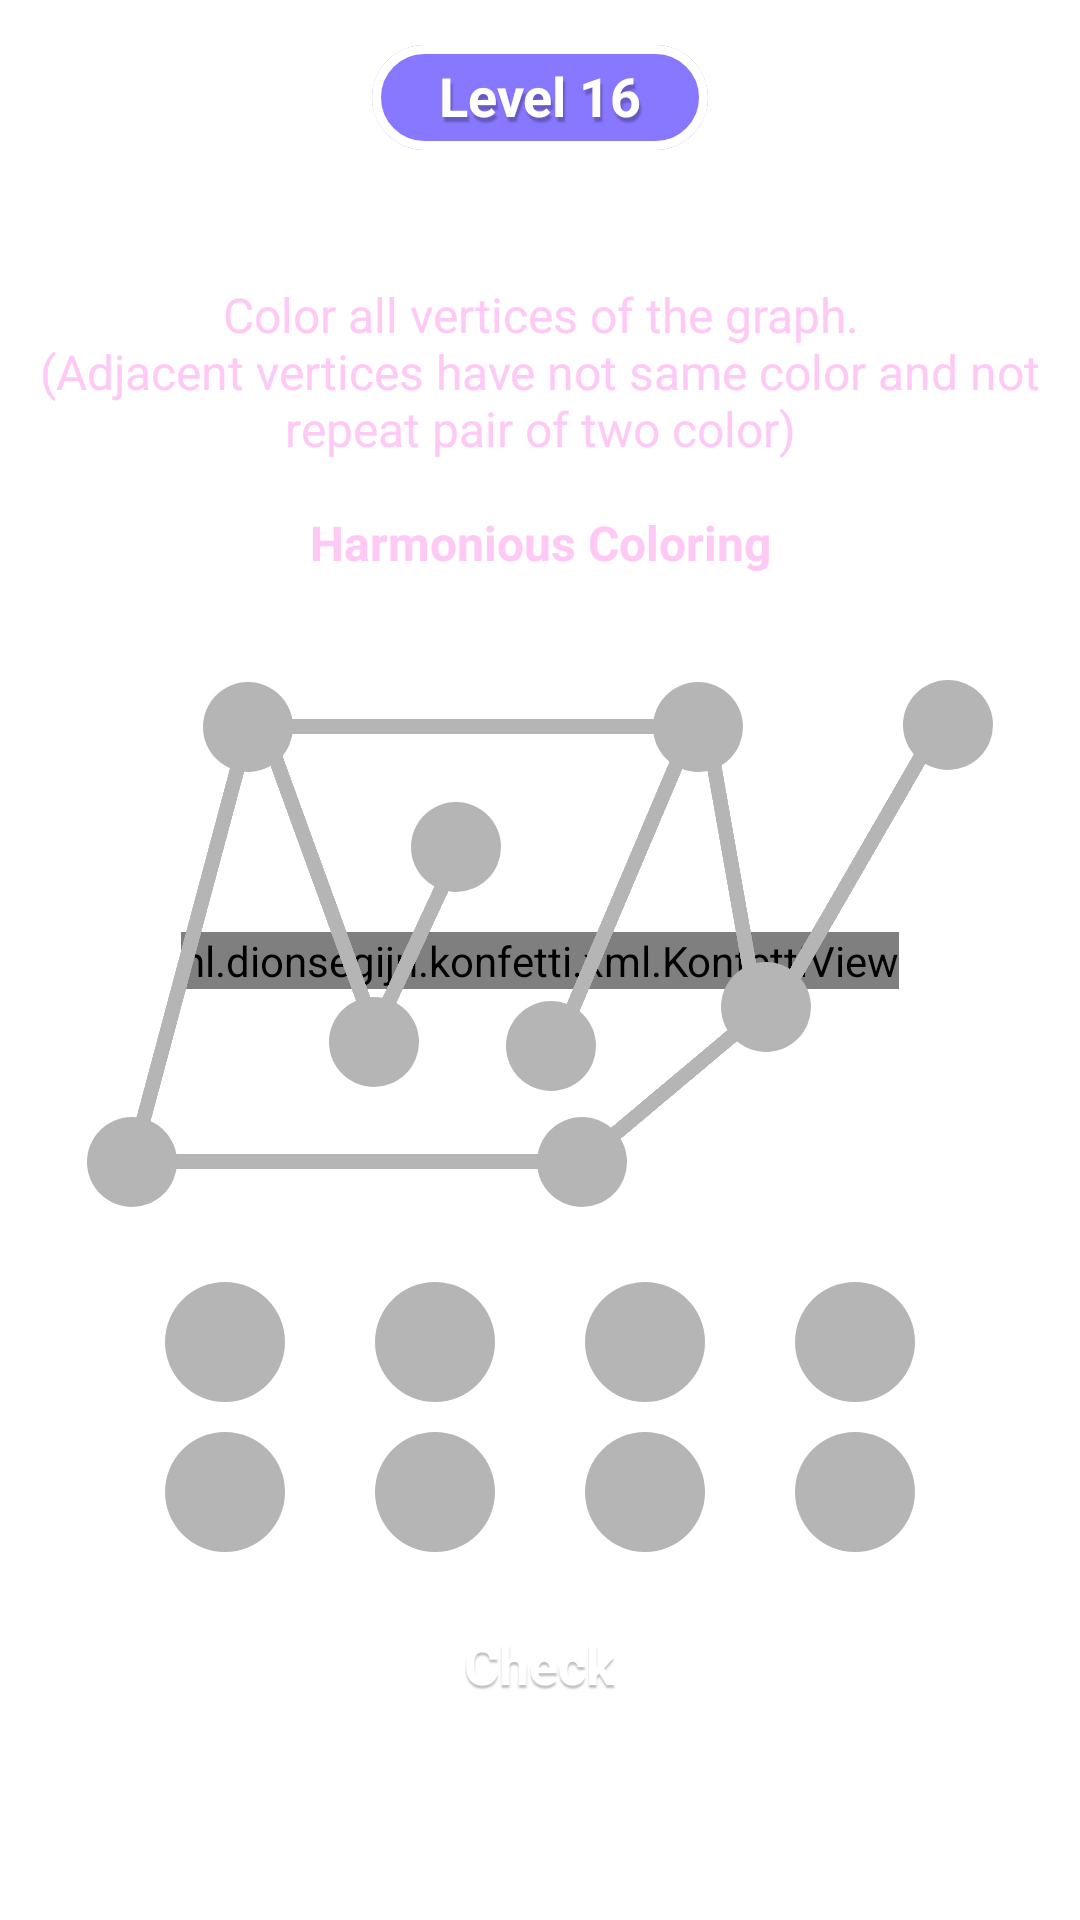

Write the Android layout XML for this screen, with the resource values it uses.
<!-- AndroidManifest.xml: application theme Theme.GraphColoring -->
<!-- res/layout/fragment_level_16.xml -->
<?xml version="1.0" encoding="utf-8"?>
<androidx.constraintlayout.widget.ConstraintLayout xmlns:android="http://schemas.android.com/apk/res/android"
    xmlns:app="http://schemas.android.com/apk/res-auto"
    xmlns:tools="http://schemas.android.com/tools"
    android:layout_width="match_parent"
    android:layout_height="match_parent"
    android:orientation="vertical"
    tools:context=".Level_16_Fragment">

    <nl.dionsegijn.konfetti.xml.KonfettiView
        android:id="@+id/konfettiView"
        android:layout_width="wrap_content"
        android:layout_height="wrap_content"
        app:layout_constraintBottom_toBottomOf="parent"
        app:layout_constraintLeft_toLeftOf="parent"
        app:layout_constraintRight_toRightOf="parent"
        app:layout_constraintTop_toTopOf="parent" />

    <LinearLayout
        android:layout_width="match_parent"
        android:layout_height="match_parent"
        android:orientation="vertical">

        <TextView
            android:id="@+id/svgComplet"
            android:layout_width="wrap_content"
            android:layout_height="wrap_content"
            android:layout_gravity="center"
            android:layout_marginVertical="15dp"
            android:background="@drawable/ic_rectangle_level"
            android:gravity="center"
            android:paddingBottom="5dp"
            android:shadowColor="@color/shadow"
            android:shadowDx="2"
            android:shadowDy="5"
            android:shadowRadius="1"
            android:textSize="18sp"
            android:text="Level 16"
            android:textColor="@color/white"
            android:textStyle="bold" />

        <TextView
            android:text="@string/harmonious_coloring"
            style="@style/TextViewColoring" />

        <androidx.constraintlayout.widget.ConstraintLayout
            android:layout_width="wrap_content"
            android:layout_height="wrap_content"
            android:layout_gravity="center"
            android:padding="10dp">

            <View
                android:id="@+id/edge47"
                style="@style/basicEdge"
                android:layout_width="80dp"
                android:layout_height="5dp"
                android:rotation="320"
                app:layout_constraintBottom_toTopOf="@+id/v4"
                app:layout_constraintEnd_toStartOf="@+id/v7"
                app:layout_constraintStart_toEndOf="@+id/v4"
                app:layout_constraintTop_toBottomOf="@+id/v7" />

            <View
                android:id="@+id/edge26"
                style="@style/basicEdge"
                android:layout_height="105dp"
                android:layout_marginStart="7dp"
                android:rotation="340"
                app:layout_constraintBottom_toTopOf="@+id/v6"
                app:layout_constraintEnd_toStartOf="@+id/v6"
                app:layout_constraintStart_toEndOf="@+id/v2"
                app:layout_constraintTop_toBottomOf="@+id/v2" />

            <View
                android:id="@+id/edge38"
                style="@style/basicEdge"
                android:layout_height="105dp"
                android:rotation="23"
                app:layout_constraintBottom_toTopOf="@+id/v3"
                app:layout_constraintEnd_toStartOf="@+id/v3"
                app:layout_constraintStart_toEndOf="@+id/v8"
                app:layout_constraintTop_toBottomOf="@+id/v8" />

            <View
                android:id="@+id/edge79"
                style="@style/basicEdge"
                android:layout_height="105dp"
                android:rotation="210"
                app:layout_constraintBottom_toTopOf="@+id/v7"
                app:layout_constraintEnd_toStartOf="@+id/v9"
                app:layout_constraintStart_toEndOf="@+id/v7"
                app:layout_constraintTop_toBottomOf="@+id/v9" />

            <View
                android:id="@+id/edge37"
                style="@style/basicEdge"
                android:layout_width="80dp"
                android:layout_height="5dp"
                android:rotation="80"
                app:layout_constraintBottom_toTopOf="@+id/v3"
                app:layout_constraintEnd_toStartOf="@+id/v7"
                app:layout_constraintStart_toEndOf="@+id/v3"
                app:layout_constraintTop_toBottomOf="@+id/v7" />

            <View
                android:id="@+id/edge12"
                style="@style/basicEdge"
                android:rotation="195"
                app:layout_constraintBottom_toTopOf="@+id/v1"
                app:layout_constraintEnd_toStartOf="@+id/v2"
                app:layout_constraintStart_toEndOf="@+id/v1"
                app:layout_constraintTop_toBottomOf="@+id/v2" />


            <View
                android:id="@+id/edge56"
                style="@style/basicEdge"
                android:layout_height="65dp"
                android:rotation="25"
                app:layout_constraintBottom_toTopOf="@+id/v6"
                app:layout_constraintEnd_toStartOf="@+id/v5"
                app:layout_constraintStart_toEndOf="@+id/v6"
                app:layout_constraintTop_toBottomOf="@+id/v5" />

            <View
                android:id="@+id/edge23"
                style="@style/basicEdge"
                android:layout_width="150dp"
                android:layout_height="5dp"
                app:layout_constraintBottom_toBottomOf="@+id/v2"
                app:layout_constraintEnd_toStartOf="@+id/v3"
                app:layout_constraintStart_toEndOf="@+id/v2"
                app:layout_constraintTop_toTopOf="@+id/v3" />

            <View
                android:id="@+id/edge14"
                style="@style/basicEdge"
                android:layout_width="150dp"
                android:layout_height="5dp"
                app:layout_constraintBottom_toBottomOf="@+id/v4"
                app:layout_constraintEnd_toStartOf="@+id/v4"
                app:layout_constraintStart_toEndOf="@+id/v1"
                app:layout_constraintTop_toTopOf="@+id/v1" />

            <TextView
                android:id="@+id/v1"
                style="@style/basicVertex"
                app:layout_constraintBottom_toBottomOf="parent"
                app:layout_constraintStart_toStartOf="parent" />

            <TextView
                android:id="@+id/v2"
                style="@style/basicVertex"
                app:layout_constraintCircle="@id/v1"
                app:layout_constraintCircleAngle="15"
                app:layout_constraintStart_toStartOf="parent"
                app:layout_constraintTop_toTopOf="parent" />

            <TextView
                android:id="@+id/v3"
                style="@style/basicVertex"
                app:layout_constraintBottom_toBottomOf="parent"
                app:layout_constraintCircle="@id/v4"
                app:layout_constraintCircleAngle="15"
                app:layout_constraintEnd_toEndOf="parent" />

            <TextView
                android:id="@+id/v4"
                style="@style/basicVertex"
                app:layout_constraintBottom_toBottomOf="parent"
                app:layout_constraintCircle="@id/v1"
                app:layout_constraintCircleAngle="90"
                app:layout_constraintEnd_toEndOf="parent" />

            <TextView
                android:id="@+id/v5"
                style="@style/basicVertex"
                app:layout_constraintBottom_toBottomOf="parent"
                app:layout_constraintCircle="@id/v2"
                app:layout_constraintCircleAngle="120"
                app:layout_constraintCircleRadius="80dp"
                app:layout_constraintEnd_toEndOf="parent" />

            <TextView
                android:id="@+id/v6"
                style="@style/basicVertex"
                app:layout_constraintBottom_toBottomOf="parent"
                app:layout_constraintCircle="@id/v4"
                app:layout_constraintCircleAngle="300"
                app:layout_constraintCircleRadius="80dp"
                app:layout_constraintEnd_toEndOf="parent" />

            <TextView
                android:id="@+id/v7"
                style="@style/basicVertex"
                app:layout_constraintBottom_toBottomOf="parent"
                app:layout_constraintCircle="@id/v4"
                app:layout_constraintCircleAngle="50"
                app:layout_constraintCircleRadius="80dp"
                app:layout_constraintEnd_toEndOf="parent" />

            <TextView
                android:id="@+id/v8"
                style="@style/basicVertex"
                app:layout_constraintBottom_toBottomOf="parent"
                app:layout_constraintCircle="@id/v4"
                app:layout_constraintCircleAngle="345"
                app:layout_constraintCircleRadius="40dp"
                app:layout_constraintEnd_toEndOf="parent" />

            <TextView
                android:id="@+id/v9"
                style="@style/basicVertex"
                app:layout_constraintBottom_toBottomOf="parent"
                app:layout_constraintCircle="@id/v4"
                app:layout_constraintCircleAngle="40"
                app:layout_constraintCircleRadius="190dp"
                app:layout_constraintEnd_toEndOf="parent" />

        </androidx.constraintlayout.widget.ConstraintLayout>

        <LinearLayout
            android:layout_width="match_parent"
            android:layout_height="wrap_content"
            android:layout_marginHorizontal="10dp"
            android:layout_marginVertical="10dp"
            android:orientation="vertical">

            <LinearLayout
                android:layout_width="match_parent"
                android:layout_height="wrap_content"
                android:gravity="center_horizontal"
                android:orientation="horizontal">

                <TextView
                    android:id="@+id/col1"
                    style="@style/color_palette" />

                <TextView
                    android:id="@+id/col2"
                    style="@style/color_palette" />

                <TextView
                    android:id="@+id/col3"
                    style="@style/color_palette" />

                <TextView
                    android:id="@+id/col4"
                    style="@style/color_palette" />

            </LinearLayout>

            <LinearLayout
                android:layout_width="match_parent"
                android:layout_height="wrap_content"
                android:gravity="center_horizontal"
                android:orientation="horizontal">

                <TextView
                    android:id="@+id/col5"
                    style="@style/color_palette" />

                <TextView
                    android:id="@+id/col6"
                    style="@style/color_palette" />

                <TextView
                    android:id="@+id/col7"
                    style="@style/color_palette" />

                <TextView
                    android:id="@+id/col8"
                    style="@style/color_palette" />

            </LinearLayout>

        </LinearLayout>

        <TextView
            android:id="@+id/check"
            style="@style/button"
            android:layout_gravity="center_horizontal"
            android:text="Check" />

        <ImageView
            android:id="@+id/status"
            android:layout_width="100dp"
            android:layout_height="100dp"
            android:layout_gravity="center_horizontal"
            android:src="@drawable/ic_correct"
            android:visibility="invisible" />

    </LinearLayout>
</androidx.constraintlayout.widget.ConstraintLayout>
<!-- resources referenced by this layout -->
<resources>
  <color name="shadow">#40000000</color>
  <color name="white">#FFFFFFFF</color>
  <string name="harmonious_coloring">Color all vertices of the graph.\n(Adjacent vertices have not same color and not repeat pair of two color)\n\n<b>Harmonious Coloring</b></string>
  <style name="TextViewColoring">
          <item name="android:layout_width">wrap_content</item>
          <item name="android:layout_height">wrap_content</item>
          <item name="android:layout_gravity">center</item>
          <item name="android:textColor">#FFC9F6</item>
  
          <item name="android:textSize">16sp</item>
          <item name="android:gravity">center</item>
          <item name="android:layout_marginHorizontal" tools:targetApi="o">10dp</item>
          <item name="android:layout_marginVertical" tools:targetApi="o">25dp</item>
      </style>
  <style name="basicEdge">
          <item name="android:layout_width">5dp</item>
          <item name="android:layout_height">150dp</item>
          <item name="android:background">@color/Gray</item>
          
      </style>
  <style name="basicVertex">
          <item name="android:layout_width">30dp</item>
          <item name="android:layout_height">30dp</item>
          <item name="android:background">@drawable/circle</item>
          <item name="android:backgroundTint">@color/Gray</item>
          <item name="layout_constraintCircleRadius">150dp</item>
          
          
      </style>
  <style name="color_palette">
          <item name="android:layout_width">50dp</item>
          <item name="android:layout_height">50dp</item>
          <item name="android:layout_marginHorizontal" tools:targetApi="o">10dp</item>
          
          <item name="android:background">@drawable/round_border</item>
          <item name="android:backgroundTint">@color/Gray</item>
          
          <item name="android:textColor">@android:color/transparent</item>
          <item name="android:textColorHint">@color/Gray</item>
      </style>
  <style name="Theme.GraphColoring" parent="Theme.MaterialComponents.Light.NoActionBar">
          
          <item name="colorPrimary">@color/purple_500</item>
          <item name="colorPrimaryVariant">@color/purple_700</item>
          <item name="colorOnPrimary">@color/white</item>
          
          <item name="colorSecondary">@color/teal_200</item>
          <item name="colorSecondaryVariant">@color/teal_700</item>
          <item name="colorOnSecondary">@color/black</item>
          
          <item name="android:statusBarColor">#6F53FD</item>
          
          
          <item name="startColor">@color/Gray</item>
          <item name="endColor">@color/Gray</item>
      </style>
  <color name="Gray">#FFB5B5B5</color>
  <!-- drawable circle (drawable) -->
  <?xml version="1.0" encoding="utf-8"?>
  <shape xmlns:android="http://schemas.android.com/apk/res/android"
      android:shape="oval" >
  
      <size android:width="100dp" android:height="100dp"/>
      <stroke android:width="0dp" android:color="@color/black"/>
  
  </shape>
  <!-- drawable button_background (drawable) -->
  <?xml version="1.0" encoding="utf-8"?>
  <selector xmlns:android="http://schemas.android.com/apk/res/android">
  
      
      
      
      
      <item android:drawable="@drawable/ic_btn_back_pressed" android:state_pressed="true" />
      
      <item android:drawable="@drawable/ic_btn_back_pressed" android:state_selected="true" />
      
      <item android:drawable="@drawable/ic_btn_back_def" />
  
  </selector>
  <!-- drawable round_border (drawable) -->
  <?xml version="1.0" encoding="utf-8"?>
  <shape xmlns:android="http://schemas.android.com/apk/res/android"
      android:shape="oval">
  
  
  
  
      <stroke
          android:width="10dp"
          android:color="@android:color/transparent" />
  
  </shape>
  <color name="purple_500">#FF6200EE</color>
  <color name="purple_700">#FF3700B3</color>
  <color name="teal_200">#FF03DAC5</color>
  <color name="teal_700">#FF018786</color>
  <color name="black">#FF000000</color>
</resources>
